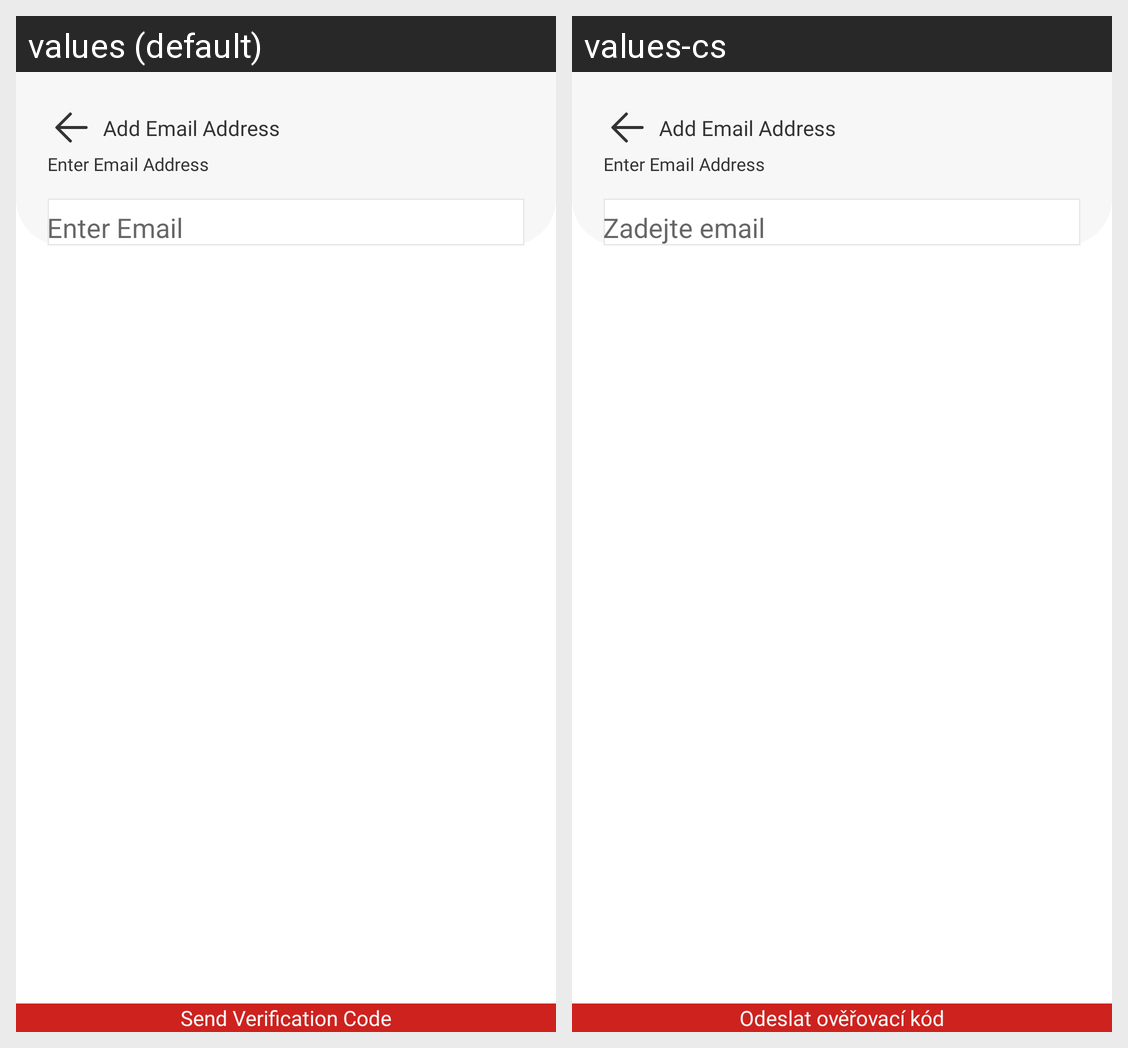

Translations of the strings shown on this Android screen, per locale in the grid:
Android screen res/layout/activity_email_login.xml rendered under 2 locales, left to right: values (default), values-cs. Device: Nexus 5 (rendered at 1080×1920; each locale shown at half size, 540×960, under a caption strip naming it); theme Base.Theme.Svaggy.
Strings drawn on this screen, with the default value and each locale's value (text and hints the layout hard-codes, and strings that could not be matched under every locale, appear in the picture but are not listed):

enter_email
  values: Enter Email
  values-cs: Zadejte email

send_otp
  values: Send Verification Code
  values-cs: Odeslat ověřovací kód
